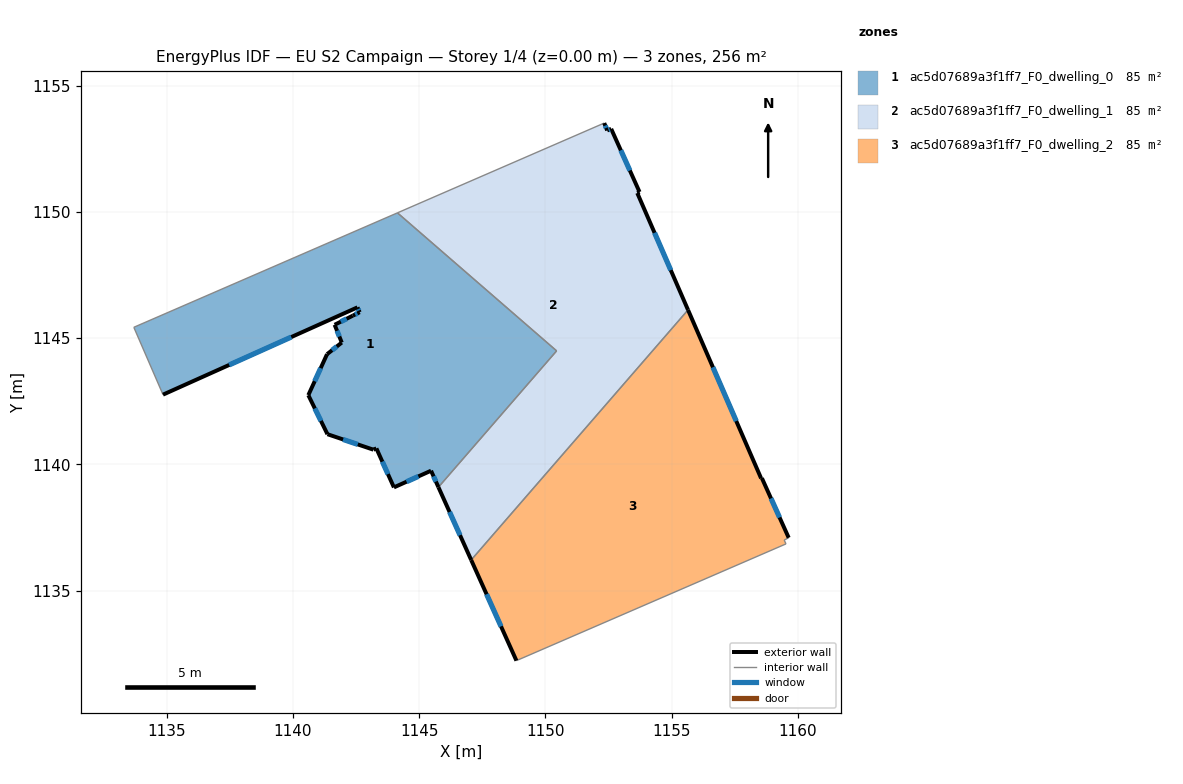
=== STOREY PLAN SPEC (per zone: floor XY polygon, exterior-wall plan segments, windows/doors) ===
zone 1: ac5d07689a3f1ff7_F0_dwelling_0  (85.2 m²)
  floor: (1150.44, 1144.50) (1145.76, 1139.10) (1145.47, 1139.75) (1144.00, 1139.09) (1143.30, 1140.63) (1143.19, 1140.58) (1141.37, 1141.20) (1140.61, 1142.74) (1141.35, 1144.36) (1141.93, 1144.82) (1141.65, 1145.53) (1142.37, 1145.89) (1142.64, 1146.03) (1142.56, 1146.22) (1134.85, 1142.76) (1133.70, 1145.43) (1144.14, 1149.96)
  exterior wall: (1141.93, 1144.82) – (1141.35, 1144.36)  [0.7 m]
    window: (1141.73, 1144.67) – (1141.55, 1144.52)  [0.2 m²]
  exterior wall: (1141.65, 1145.53) – (1141.93, 1144.82)  [0.8 m]
    window: (1141.75, 1145.29) – (1141.84, 1145.06)  [0.2 m²]
  exterior wall: (1142.37, 1145.89) – (1141.65, 1145.53)  [0.8 m]
    window: (1142.13, 1145.77) – (1141.90, 1145.65)  [0.2 m²]
  exterior wall: (1142.64, 1146.03) – (1142.37, 1145.89)  [0.3 m]
    window: (1142.55, 1145.98) – (1142.46, 1145.94)  [0.1 m²]
  exterior wall: (1142.56, 1146.22) – (1142.64, 1146.03)  [0.2 m]
    window: (1142.58, 1146.15) – (1142.61, 1146.09)  [0.1 m²]
  exterior wall: (1134.85, 1142.76) – (1142.56, 1146.22)  [8.4 m]
    window: (1137.47, 1143.94) – (1139.93, 1145.04)  [2.6 m²]
  exterior wall: (1145.47, 1139.75) – (1145.76, 1139.10)  [0.7 m]
    window: (1145.57, 1139.53) – (1145.66, 1139.32)  [0.2 m²]
  exterior wall: (1144.00, 1139.09) – (1145.47, 1139.75)  [1.6 m]
    window: (1144.50, 1139.31) – (1144.97, 1139.52)  [0.5 m²]
  exterior wall: (1143.30, 1140.63) – (1144.00, 1139.09)  [1.7 m]
    window: (1143.54, 1140.11) – (1143.76, 1139.61)  [0.5 m²]
  exterior wall: (1143.19, 1140.58) – (1143.30, 1140.63)  [0.1 m]
  exterior wall: (1141.37, 1141.20) – (1143.19, 1140.58)  [1.9 m]
    window: (1141.99, 1140.99) – (1142.57, 1140.79)  [0.6 m²]
  exterior wall: (1140.61, 1142.74) – (1141.37, 1141.20)  [1.7 m]
    window: (1140.87, 1142.21) – (1141.11, 1141.72)  [0.5 m²]
  exterior wall: (1141.35, 1144.36) – (1140.61, 1142.74)  [1.8 m]
    window: (1141.10, 1143.81) – (1140.86, 1143.29)  [0.5 m²]
  interior walls: 4
zone 2: ac5d07689a3f1ff7_F0_dwelling_1  (85.2 m²)
  floor: (1152.60, 1153.29) (1153.73, 1150.79) (1153.64, 1150.75) (1155.65, 1146.12) (1147.06, 1136.21) (1145.76, 1139.10) (1150.44, 1144.50) (1144.14, 1149.96) (1152.33, 1153.52) (1152.45, 1153.23)
  exterior wall: (1152.45, 1153.23) – (1152.33, 1153.52)  [0.3 m]
    window: (1152.41, 1153.33) – (1152.37, 1153.42)  [0.1 m²]
  exterior wall: (1152.60, 1153.29) – (1152.45, 1153.23)  [0.2 m]
    window: (1152.55, 1153.27) – (1152.50, 1153.25)  [0.1 m²]
  exterior wall: (1153.73, 1150.79) – (1152.60, 1153.29)  [2.7 m]
    window: (1153.34, 1151.64) – (1152.99, 1152.44)  [0.8 m²]
  exterior wall: (1153.64, 1150.75) – (1153.73, 1150.79)  [0.1 m]
  exterior wall: (1155.65, 1146.12) – (1153.64, 1150.75)  [5.0 m]
    window: (1154.96, 1147.69) – (1154.32, 1149.17)  [1.5 m²]
  exterior wall: (1145.76, 1139.10) – (1147.06, 1136.21)  [3.2 m]
    window: (1146.20, 1138.12) – (1146.62, 1137.19)  [1.0 m²]
  interior walls: 4
zone 3: ac5d07689a3f1ff7_F0_dwelling_2  (85.2 m²)
  floor: (1155.65, 1146.12) (1158.54, 1139.44) (1158.57, 1139.45) (1159.64, 1137.09) (1159.46, 1137.00) (1159.53, 1136.85) (1148.85, 1132.23) (1147.06, 1136.21)
  exterior wall: (1158.54, 1139.44) – (1155.65, 1146.12)  [7.3 m]
    window: (1157.56, 1141.71) – (1156.63, 1143.85)  [2.2 m²]
  exterior wall: (1158.57, 1139.45) – (1158.54, 1139.44)  [0.0 m]
  exterior wall: (1159.64, 1137.09) – (1158.57, 1139.45)  [2.6 m]
    window: (1159.27, 1137.90) – (1158.93, 1138.65)  [0.8 m²]
  exterior wall: (1147.06, 1136.21) – (1148.85, 1132.23)  [4.4 m]
    window: (1147.67, 1134.86) – (1148.24, 1133.58)  [1.3 m²]
  interior walls: 4

=== DERIVED (storey summary) ===
Building: EU S2 Campaign
Storey: 1 of 4  (floor level z = 0.00 m)
Storey gross floor area: 255.6 m²
Zones on this storey: 3
  - ac5d07689a3f1ff7_F0_dwelling_0: floor 85.2 m²; exterior wall 20.8 m (62.5 m²); 12 window(s) 6.3 m²; WWR 10.1%
  - ac5d07689a3f1ff7_F0_dwelling_1: floor 85.2 m²; exterior wall 11.5 m (34.6 m²); 5 window(s) 3.5 m²; WWR 10.1%
  - ac5d07689a3f1ff7_F0_dwelling_2: floor 85.2 m²; exterior wall 14.3 m (42.8 m²); 3 window(s) 4.4 m²; WWR 10.2%
Zone adjacency (shared interzone walls):
  - ac5d07689a3f1ff7_F0_dwelling_0 ↔ ac5d07689a3f1ff7_F0_dwelling_1
  - ac5d07689a3f1ff7_F0_dwelling_1 ↔ ac5d07689a3f1ff7_F0_dwelling_2